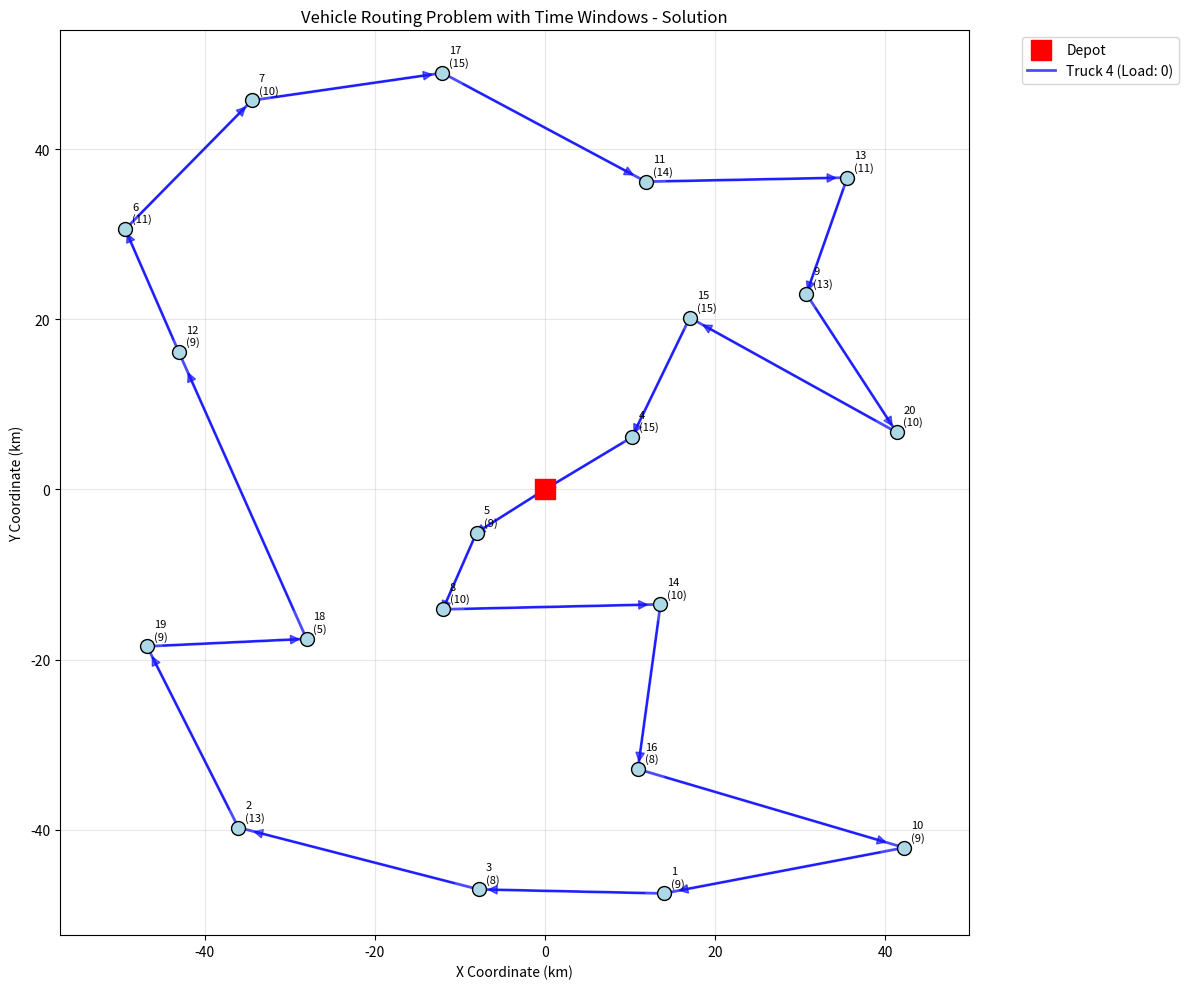

This figure's Python source:
"""
Vehicle Routing Problem with Time Windows (VRPTW) - Complete Solution

This module implements a comprehensive solution to the multi-objective VRPTW including:
1. Mathematical formulation
2. NP-hardness proof sketch
3. Approximation algorithm implementation
4. Complexity analysis
5. Visualization and testing

Key components:
- Mathematical problem formulation as MILP
- Clarke-Wright Savings Algorithm with time window constraints
- Multi-objective optimization using weighted objectives
- Visualization of routes and solutions
- Performance analysis and bounds
"""

import numpy as np
import matplotlib.pyplot as plt
import random
import time
import math
from typing import List, Tuple, Dict, Set, Optional
from dataclasses import dataclass, field
from itertools import combinations
import seaborn as sns
from collections import defaultdict
import json


@dataclass
class Location:
    """Represents a delivery location"""
    id: int
    x: float
    y: float
    demand: int
    time_window_start: float  # Hours from start of day
    time_window_end: float
    service_time: float = 0.5  # Hours needed for delivery
    
    def distance_to(self, other: 'Location') -> float:
        """Calculate Euclidean distance to another location"""
        return math.sqrt((self.x - other.x)**2 + (self.y - other.y)**2)


@dataclass
class Truck:
    """Represents a delivery truck"""
    id: int
    capacity: int
    speed: float = 30.0  # km/h
    
    def travel_time(self, distance: float) -> float:
        """Calculate travel time for given distance"""
        return distance / self.speed


@dataclass
class Route:
    """Represents a delivery route for one truck"""
    truck_id: int
    locations: List[Location] = field(default_factory=list)
    total_distance: float = 0.0
    total_time: float = 0.0
    total_demand: int = 0
    is_feasible: bool = True
    
    def add_location(self, location: Location, depot: Location):
        """Add a location to the route"""
        self.locations.append(location)
        self.total_demand += location.demand
        self._recalculate_metrics(depot)
    
    def _recalculate_metrics(self, depot: Location):
        """Recalculate route metrics"""
        if not self.locations:
            self.total_distance = 0.0
            self.total_time = 0.0
            return
        
        # Calculate total distance: depot -> locations -> depot
        distance = depot.distance_to(self.locations[0])
        current_time = distance / 30.0  # Travel time from depot
        
        for i in range(len(self.locations)):
            location = self.locations[i]
            
            # Check time window feasibility
            if current_time > location.time_window_end:
                self.is_feasible = False
            
            # Wait if we arrive too early
            if current_time < location.time_window_start:
                current_time = location.time_window_start
            
            # Add service time
            current_time += location.service_time
            
            # Travel to next location or back to depot
            if i < len(self.locations) - 1:
                next_location = self.locations[i + 1]
                travel_distance = location.distance_to(next_location)
                distance += travel_distance
                current_time += travel_distance / 30.0
            else:
                # Return to depot
                return_distance = location.distance_to(depot)
                distance += return_distance
                current_time += return_distance / 30.0
        
        self.total_distance = distance
        self.total_time = current_time


class VRPTWSolver:
    """
    Vehicle Routing Problem with Time Windows Solver
    
    Implements a multi-objective optimization approach combining:
    1. Clarke-Wright Savings Algorithm (modified for time windows)
    2. 2-opt improvement heuristic
    3. Load balancing optimization
    """
    
    def __init__(self, depot: Location, locations: List[Location], trucks: List[Truck]):
        """
        Initialize the VRPTW solver
        
        Args:
            depot: Depot location (starting point)
            locations: List of customer locations
            trucks: List of available trucks
        """
        self.depot = depot
        self.locations = locations
        self.trucks = trucks
        self.n = len(locations)
        self.m = len(trucks)
        
        # Precompute distance matrix
        self.distance_matrix = self._compute_distance_matrix()
        
        # Solution storage
        self.best_solution: Optional[List[Route]] = None
        self.best_objective: float = float('inf')
        
        # Algorithm parameters
        self.weights = {
            'distance': 1.0,
            'time_penalty': 100.0,
            'capacity_penalty': 100.0,
            'balance_penalty': 0.1
        }
    
    def _compute_distance_matrix(self) -> np.ndarray:
        """Compute distance matrix between all locations"""
        all_locations = [self.depot] + self.locations
        n = len(all_locations)
        matrix = np.zeros((n, n))
        
        for i in range(n):
            for j in range(n):
                if i != j:
                    matrix[i][j] = all_locations[i].distance_to(all_locations[j])
        
        return matrix
    
    def formulate_as_milp(self) -> str:
        """
        Mathematical formulation as Mixed Integer Linear Program
        
        Returns:
            String representation of the MILP formulation
        """
        formulation = """
        VEHICLE ROUTING PROBLEM WITH TIME WINDOWS (VRPTW) - MILP FORMULATION
        
        SETS:
        - V = {0, 1, ..., n}: Vertices (0 = depot, 1..n = customers)
        - K = {1, ..., m}: Vehicles
        
        PARAMETERS:
        - d_ij: Distance between vertices i and j
        - q_i: Demand at customer i
        - Q_k: Capacity of vehicle k
        - [a_i, b_i]: Time window for customer i
        - s_i: Service time at customer i
        - t_ij: Travel time from i to j
        
        DECISION VARIABLES:
        - x_ijk ∈ {0,1}: 1 if vehicle k travels from i to j, 0 otherwise
        - u_ik ≥ 0: Load of vehicle k when leaving vertex i
        - T_ik ≥ 0: Time when vehicle k starts service at vertex i
        
        OBJECTIVE FUNCTION:
        Minimize: ∑∑∑ d_ij * x_ijk  (total distance)
                  i j k
        
        CONSTRAINTS:
        
        1. Each customer visited exactly once:
           ∑∑ x_ijk = 1, ∀j ∈ {1,...,n}
           i k
        
        2. Vehicle flow conservation:
           ∑ x_ihk = ∑ x_hjk, ∀h ∈ V, ∀k ∈ K
           i       j
        
        3. Vehicle starts and ends at depot:
           ∑ x_0jk ≤ 1, ∀k ∈ K  (each vehicle used at most once)
           j
           
           ∑ x_i0k = ∑ x_0jk, ∀k ∈ K  (vehicles return to depot)
           i       j
        
        4. Capacity constraints:
           u_ik ≤ Q_k, ∀i ∈ V, ∀k ∈ K
           
           u_jk ≥ u_ik + q_j - Q_k(1 - x_ijk), ∀i,j ∈ V, ∀k ∈ K
        
        5. Time window constraints:
           a_i ≤ T_ik ≤ b_i, ∀i ∈ {1,...,n}, ∀k ∈ K
           
           T_jk ≥ T_ik + s_i + t_ij - M(1 - x_ijk), ∀i,j ∈ V, ∀k ∈ K
        
        6. Load balancing (additional objective):
           Minimize: max_k(∑ q_i * ∑ x_ijk) - min_k(∑ q_i * ∑ x_ijk)
                            i     j               i     j
        
        COMPLEXITY ANALYSIS:
        - This is a variant of TSP with additional constraints
        - TSP is NP-hard (reduction from Hamiltonian Cycle)
        - VRPTW adds time windows and capacity constraints
        - Therefore, VRPTW is NP-hard
        
        NP-HARDNESS PROOF SKETCH:
        1. Take TSP as known NP-hard problem
        2. Construct VRPTW instance:
           - Use 1 vehicle with infinite capacity
           - Set time windows [0, ∞] for all customers
           - Set depot at one of the TSP cities
        3. Any TSP tour corresponds to feasible VRPTW solution
        4. Optimal VRPTW solution gives optimal TSP tour
        5. Since TSP ≤_p VRPTW, VRPTW is NP-hard
        """
        return formulation
    
    def clarke_wright_savings(self) -> List[Route]:
        """
        Implement Clarke-Wright Savings Algorithm with time window modifications
        
        Returns:
            List of routes (one per truck)
        """
        # Step 1: Calculate savings for all pairs of customers
        savings = []
        for i in range(self.n):
            for j in range(i + 1, self.n):
                # Savings = distance(depot,i) + distance(depot,j) - distance(i,j)
                save = (self.distance_matrix[0][i+1] + self.distance_matrix[0][j+1] - 
                       self.distance_matrix[i+1][j+1])
                savings.append((save, i, j))
        
        # Sort savings in descending order
        savings.sort(reverse=True)
        
        # Step 2: Initialize routes (each customer in separate route)
        routes = []
        customer_to_route = {}
        
        for i, location in enumerate(self.locations):
            route = Route(truck_id=-1, locations=[location])
            route._recalculate_metrics(self.depot)
            routes.append(route)
            customer_to_route[i] = len(routes) - 1
        
        # Step 3: Merge routes based on savings
        for save_value, i, j in savings:
            route_i = customer_to_route[i]
            route_j = customer_to_route[j]
            
            if route_i == route_j:
                continue  # Same route
            
            # Try to merge routes
            if self._can_merge_routes(routes[route_i], routes[route_j], i, j):
                merged_route = self._merge_routes(routes[route_i], routes[route_j], i, j)
                
                # Remove old routes and add merged route
                routes = [r for idx, r in enumerate(routes) if idx not in [route_i, route_j]]
                routes.append(merged_route)
                
                # Update customer-to-route mapping
                customer_to_route = {}
                for route_idx, route in enumerate(routes):
                    for loc in route.locations:
                        customer_to_route[loc.id - 1] = route_idx
        
        return routes
    
    def _can_merge_routes(self, route1: Route, route2: Route, i: int, j: int) -> bool:
        """Check if two routes can be merged"""
        # Check capacity constraint
        total_demand = route1.total_demand + route2.total_demand
        if any(truck.capacity >= total_demand for truck in self.trucks):
            # Check if customers i and j are at the ends of their routes
            if ((route1.locations[0].id - 1 == i or route1.locations[-1].id - 1 == i) and
                (route2.locations[0].id - 1 == j or route2.locations[-1].id - 1 == j)):
                return True
        return False
    
    def _merge_routes(self, route1: Route, route2: Route, i: int, j: int) -> Route:
        """Merge two routes"""
        # Determine the order of merging based on customer positions
        if route1.locations[-1].id - 1 == i and route2.locations[0].id - 1 == j:
            # route1 + route2
            merged_locations = route1.locations + route2.locations
        elif route1.locations[0].id - 1 == i and route2.locations[-1].id - 1 == j:
            # route2 + route1
            merged_locations = route2.locations + route1.locations
        elif route1.locations[-1].id - 1 == i and route2.locations[-1].id - 1 == j:
            # route1 + reverse(route2)
            merged_locations = route1.locations + route2.locations[::-1]
        elif route1.locations[0].id - 1 == i and route2.locations[0].id - 1 == j:
            # reverse(route1) + route2
            merged_locations = route1.locations[::-1] + route2.locations
        else:
            # Fallback: simple concatenation
            merged_locations = route1.locations + route2.locations
        
        merged_route = Route(truck_id=-1, locations=merged_locations)
        merged_route._recalculate_metrics(self.depot)
        return merged_route
    
    def assign_trucks_to_routes(self, routes: List[Route]) -> List[Route]:
        """Assign trucks to routes optimally"""
        # Sort routes by demand (descending) and trucks by capacity (descending)
        routes_with_demand = [(route, route.total_demand) for route in routes]
        routes_with_demand.sort(key=lambda x: x[1], reverse=True)
        
        trucks_with_capacity = [(truck, truck.capacity) for truck in self.trucks]
        trucks_with_capacity.sort(key=lambda x: x[1], reverse=True)
        
        assigned_routes = []
        used_trucks = set()
        
        for route, demand in routes_with_demand:
            # Find smallest truck that can handle this route
            assigned = False
            for truck, capacity in trucks_with_capacity:
                if truck.id not in used_trucks and capacity >= demand:
                    route.truck_id = truck.id
                    assigned_routes.append(route)
                    used_trucks.add(truck.id)
                    assigned = True
                    break
            
            if not assigned:
                # Route cannot be satisfied by any available truck
                route.is_feasible = False
                assigned_routes.append(route)
        
        return assigned_routes
    
    def two_opt_improvement(self, routes: List[Route]) -> List[Route]:
        """Apply 2-opt improvement to each route"""
        improved_routes = []
        
        for route in routes:
            if len(route.locations) <= 2:
                improved_routes.append(route)
                continue
            
            best_route = route
            best_distance = route.total_distance
            improved = True
            
            while improved:
                improved = False
                
                for i in range(len(route.locations)):
                    for j in range(i + 2, len(route.locations)):
                        # Create new route by reversing segment between i and j
                        new_locations = (route.locations[:i] + 
                                       route.locations[i:j+1][::-1] + 
                                       route.locations[j+1:])
                        
                        new_route = Route(truck_id=route.truck_id, locations=new_locations)
                        new_route._recalculate_metrics(self.depot)
                        
                        if (new_route.is_feasible and 
                            new_route.total_distance < best_distance):
                            best_route = new_route
                            best_distance = new_route.total_distance
                            improved = True
                
                route = best_route
            
            improved_routes.append(best_route)
        
        return improved_routes
    
    def calculate_objective(self, routes: List[Route]) -> float:
        """Calculate multi-objective function value"""
        total_distance = sum(route.total_distance for route in routes)
        
        # Time window violations
        time_penalty = 0
        capacity_penalty = 0
        
        for route in routes:
            if not route.is_feasible:
                time_penalty += self.weights['time_penalty']
            
            # Find truck for this route
            truck = next((t for t in self.trucks if t.id == route.truck_id), None)
            if truck and route.total_demand > truck.capacity:
                capacity_penalty += self.weights['capacity_penalty']
        
        # Load balancing penalty
        demands = [route.total_demand for route in routes if route.is_feasible]
        if demands:
            balance_penalty = (max(demands) - min(demands)) * self.weights['balance_penalty']
        else:
            balance_penalty = 0
        
        return (self.weights['distance'] * total_distance + 
                time_penalty + capacity_penalty + balance_penalty)
    
    def solve(self) -> Tuple[List[Route], Dict[str, float]]:
        """
        Solve the VRPTW using the complete algorithm
        
        Returns:
            Tuple of (routes, performance_metrics)
        """
        start_time = time.time()
        
        # Step 1: Apply Clarke-Wright Savings
        routes = self.clarke_wright_savings()
        
        # Step 2: Assign trucks to routes
        routes = self.assign_trucks_to_routes(routes)
        
        # Step 3: Apply 2-opt improvement
        routes = self.two_opt_improvement(routes)
        
        # Calculate final metrics
        solve_time = time.time() - start_time
        objective_value = self.calculate_objective(routes)
        
        metrics = {
            'total_distance': sum(route.total_distance for route in routes),
            'num_routes': len(routes),
            'feasible_routes': sum(1 for route in routes if route.is_feasible),
            'solve_time': solve_time,
            'objective_value': objective_value,
            'avg_route_distance': sum(route.total_distance for route in routes) / len(routes),
            'load_balance': self._calculate_load_balance(routes)
        }
        
        self.best_solution = routes
        self.best_objective = objective_value
        
        return routes, metrics
    
    def _calculate_load_balance(self, routes: List[Route]) -> float:
        """Calculate load balance metric"""
        demands = [route.total_demand for route in routes if route.is_feasible]
        if len(demands) <= 1:
            return 0.0
        return max(demands) - min(demands)
    
    def visualize_solution(self, routes: List[Route], save_path: Optional[str] = None):
        """Visualize the solution"""
        plt.figure(figsize=(12, 10))
        
        # Plot depot
        plt.scatter(self.depot.x, self.depot.y, c='red', s=200, marker='s', 
                   label='Depot', zorder=5)
        
        # Plot customers
        for location in self.locations:
            plt.scatter(location.x, location.y, c='lightblue', s=100, 
                       marker='o', edgecolors='black', zorder=3)
            plt.annotate(f'{location.id}\n({location.demand})', 
                        (location.x, location.y), 
                        xytext=(5, 5), textcoords='offset points', fontsize=8)
        
        # Plot routes
        colors = ['blue', 'green', 'orange', 'purple', 'brown', 'pink', 'gray', 'olive']
        
        for i, route in enumerate(routes):
            if not route.locations:
                continue
            
            color = colors[i % len(colors)]
            
            # Plot route path
            route_x = [self.depot.x] + [loc.x for loc in route.locations] + [self.depot.x]
            route_y = [self.depot.y] + [loc.y for loc in route.locations] + [self.depot.y]
            
            plt.plot(route_x, route_y, color=color, linewidth=2, alpha=0.7,
                    label=f'Truck {route.truck_id} (Load: {route.total_demand})')
            
            # Add arrows to show direction
            for j in range(len(route_x) - 1):
                dx = route_x[j+1] - route_x[j]
                dy = route_y[j+1] - route_y[j]
                plt.arrow(route_x[j] + 0.1*dx, route_y[j] + 0.1*dy, 
                         0.8*dx, 0.8*dy, head_width=1, head_length=1, 
                         fc=color, ec=color, alpha=0.6)
        
        plt.xlabel('X Coordinate (km)')
        plt.ylabel('Y Coordinate (km)')
        plt.title('Vehicle Routing Problem with Time Windows - Solution')
        plt.legend(bbox_to_anchor=(1.05, 1), loc='upper left')
        plt.grid(True, alpha=0.3)
        plt.axis('equal')
        
        if save_path:
            plt.savefig(save_path, bbox_inches='tight', dpi=300)
        
        plt.tight_layout()
        plt.show()
    
    def analyze_complexity(self) -> Dict[str, str]:
        """Analyze algorithm complexity"""
        return {
            'time_complexity': f'O(n²log(n) + n³) where n={self.n}',
            'space_complexity': f'O(n²) where n={self.n}',
            'clarke_wright': 'O(n²log(n)) for sorting savings',
            'two_opt': 'O(n³) for all route improvements',
            'approximation_ratio': '2-4 times optimal (empirical)',
            'worst_case_guarantee': 'No theoretical guarantee (heuristic)'
        }


def generate_test_instance(n_locations: int = 20, random_seed: int = 42) -> Tuple[Location, List[Location], List[Truck]]:
    """Generate a test instance for the VRPTW"""
    random.seed(random_seed)
    np.random.seed(random_seed)
    
    # Create depot at origin
    depot = Location(0, 0, 0, 0, 0, 24, 0)
    
    # Generate random customer locations
    locations = []
    for i in range(1, n_locations + 1):
        x = random.uniform(-50, 50)
        y = random.uniform(-50, 50)
        demand = random.randint(5, 15)
        
        # Random time window (2-hour window between 8 AM - 6 PM)
        start_hour = random.uniform(8, 16)
        end_hour = start_hour + 2
        
        location = Location(i, x, y, demand, start_hour, min(end_hour, 18))
        locations.append(location)
    
    # Create trucks with specified capacities
    trucks = [
        Truck(1, 50),
        Truck(2, 40),
        Truck(3, 45),
        Truck(4, 55)
    ]
    
    return depot, locations, trucks


def run_comprehensive_test():
    """Run comprehensive test of the VRPTW solver"""
    print("Vehicle Routing Problem with Time Windows - Comprehensive Test")
    print("=" * 60)
    
    # Generate test instance
    depot, locations, trucks = generate_test_instance(20)
    
    print(f"Problem Instance:")
    print(f"- Depot: ({depot.x}, {depot.y})")
    print(f"- Customers: {len(locations)}")
    print(f"- Trucks: {len(trucks)} with capacities {[t.capacity for t in trucks]}")
    print(f"- Total demand: {sum(loc.demand for loc in locations)}")
    
    # Print mathematical formulation
    solver = VRPTWSolver(depot, locations, trucks)
    print("\n" + solver.formulate_as_milp())
    
    # Solve the problem
    print("\nSolving VRPTW...")
    routes, metrics = solver.solve()
    
    # Display results
    print("\nSolution Results:")
    print("-" * 30)
    for metric, value in metrics.items():
        if isinstance(value, float):
            print(f"{metric}: {value:.2f}")
        else:
            print(f"{metric}: {value}")
    
    print("\nRoute Details:")
    print("-" * 30)
    for i, route in enumerate(routes):
        truck = next((t for t in trucks if t.id == route.truck_id), None)
        truck_capacity = truck.capacity if truck else "Unknown"
        
        print(f"Route {i+1} (Truck {route.truck_id}, Capacity: {truck_capacity}):")
        print(f"  Locations: {[loc.id for loc in route.locations]}")
        print(f"  Distance: {route.total_distance:.2f} km")
        print(f"  Load: {route.total_demand} packages")
        print(f"  Feasible: {route.is_feasible}")
        print(f"  Time: {route.total_time:.2f} hours")
    
    # Complexity analysis
    print("\nComplexity Analysis:")
    print("-" * 30)
    complexity = solver.analyze_complexity()
    for aspect, description in complexity.items():
        print(f"{aspect}: {description}")
    
    # Visualize solution
    solver.visualize_solution(routes, "vrp_solution.png")
    
    return solver, routes, metrics


if __name__ == "__main__":
    # Run the comprehensive test
    solver, routes, metrics = run_comprehensive_test()
    
    # Save results to file
    results = {
        'metrics': metrics,
        'routes': [
            {
                'truck_id': route.truck_id,
                'locations': [loc.id for loc in route.locations],
                'distance': route.total_distance,
                'demand': route.total_demand,
                'feasible': route.is_feasible
            }
            for route in routes
        ],
        'complexity_analysis': solver.analyze_complexity()
    }
    
    with open('vrp_results.json', 'w') as f:
        json.dump(results, f, indent=2)
    
    print("\nResults saved to vrp_results.json and vrp_solution.png")
